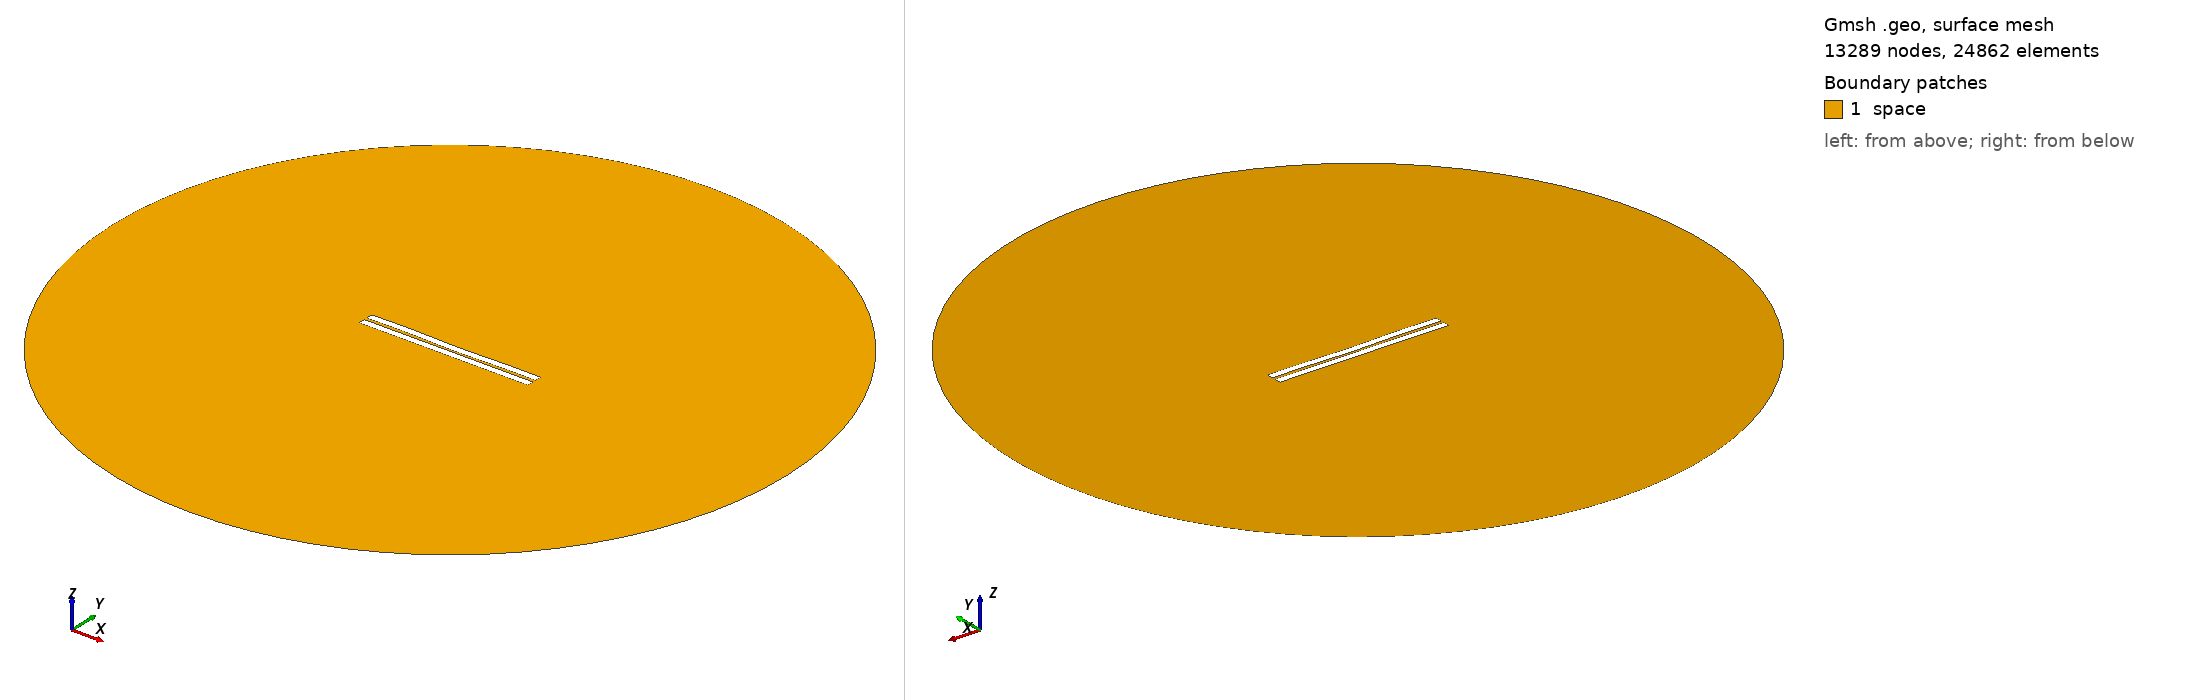

Gmsh geometry script, surface-meshed: 13289 nodes, 24862 surface elements. Boundary patches (legend numbers): 1 space. Left view from above one corner, right view from below the opposite corner. Legend entries are the model's physical surfaces. The drawing asked Gmsh for element sizes between 1% and 20% of the model's largest extent; the script's own settings can give other sizes.

=== 770.geo (drawn) ===
//---------------------------------------
// Geometry kernel
//---------------------------------------

SetFactory("OpenCASCADE");



//---------------------------------------
// Parameters of the geometry
//---------------------------------------

// Overetch of the upper plate
overetch = 0.0;

// Distance between the plates
distance = 1.75;

// Discretization over the x axis (for the deformation)
nx = 50; 

// Length of the plate
L = 100 - overetch; 

// Number of modes
n = 4; 

// 1st mode coefficient
coeff(1) = -0.075;
beta(1) = 0.596864 * 3.1415926535 / L;

// 2nd mode coefficient
coeff(2) = -0.15;
beta(2) = 1.49418 * 3.1415926535 / L;

// 3rd mode coefficient
coeff(3) = 0.07499999999999998;
beta(3) = 2.50025 * 3.1415926535 / L;

// 4th mode coefficient
coeff(4) = 0.15;
beta(4) = 3.49999 * 3.1415926535 / L;



//---------------------------------------
// Upper plate (deformed rectangle)
//---------------------------------------

// Coordiantes of the upper plate
xmin = -50;
xmax = 50 - overetch;

// Height of the upper plate
yheight = 4 - 2 * overetch;

// Indexes of the points
UpperID[] = {};
LowerID[] = {};
LeftID[] = {};
RightID[] = {};

// Point index
p = 1;

// Horizontal edges
For i In {1:nx}
    x = xmin + (i-1)*(xmax - xmin)/(nx-1);

    y_bottom = distance / 2 + overetch;
    For j In {1:n}
        C = (Cosh(beta(j)*L) + Cos(beta(j)*L)) / (Sinh(beta(j)*L) + Sin(beta(j)*L));
        y_bottom  = y_bottom + coeff(j) * (Cosh(beta(j)*(x+50)) - Cos(beta(j)*(x+50)) - C * (Sinh(beta(j)*(x+50)) - Sin(beta(j)*(x+50))));
    EndFor

    y_top = y_bottom + yheight;

    Point(p) = {x, y_top, 0, 1.0};
    UpperID[i] = p;
    p = p + 1;

    Point(p) = {x, y_bottom, 0, 1.0};
    LowerID[i] = p;
    p = p + 1;
EndFor

// Create point lists
UpperPts[] = {}; LowerPts[] = {};
For i In {1:nx}
  UpperPts[] += {UpperID[i]};
  LowerPts[] += {LowerID[i]};
EndFor

// Build splines
Spline(1) = {UpperPts[]};
Spline(2) = {LowerPts[]};
Line(3) = {LowerPts[nx-1], UpperPts[nx-1]};
Line(4) = {LowerPts[0], UpperPts[0]};

// Build the plane surface
Curve Loop(1) = {2, 3, -1, -4};
Plane Surface(1) = {1};



//---------------------------------------
// Lower plate (rectangle)
//---------------------------------------

// Vertices
Point(1001) = {-50, -1, 0, 1.0};
Point(1002) = { 50, -1, 0, 1.0};
Point(1003) = { 50,  -5, 0, 1.0};
Point(1004) = {-50,  -5, 0, 1.0};

// Edges
Line(5) = {1001, 1002};
Line(6) = {1002, 1003};
Line(7) = {1003, 1004};
Line(8) = {1004, 1001};

// Plane surface
Line Loop(2) = {5, 6, 7, 8};
Plane Surface(2) = {2}; 



//---------------------------------------
// Outer (fictious) boundary
//---------------------------------------

// Points
Point(1005) = {0, 0, 0};       // Center
Point(1006) = {200, 0, 0};     // Start point
Point(1007) = {0, 200, 0};     // 90 degrees
Point(1008) = {-200, 0, 0};    // 180 degrees
Point(1009) = {0, -200, 0};    // 270 degrees

// Circle arcs (each needs start, center, end)
Circle(9) = {1006, 1005, 1007};
Circle(10) = {1007, 1005, 1008};
Circle(11) = {1008, 1005, 1009};
Circle(12) = {1009, 1005, 1006};

// Plane surface for the entire domain
Curve Loop(3) = {9, 10, 11, 12};
Surface(3) = {3};

// Subtract the plates from the whole domain to obtain the actual domain where we want to solve the equations
BooleanDifference{ Surface{3}; Delete; }{ Surface{1}; Surface{2}; Delete; }




//---------------------------------------
// Transfinite Lines/Curves
//---------------------------------------

// Set the number of points on the boundaries
r = 7;

// Plates
Transfinite Curve {1, 2} = 50*r Using Progression 1;
Transfinite Curve {3, 4} = 2*r Using Progression 1;
Transfinite Line {5, 7} = 50*r Using Progression 1;
Transfinite Line {6, 8} = 2*r Using Progression 1;

// Outer boundary
Transfinite Line {9, 10, 11, 12} = 20 Using Progression 1;



//---------------------------------------
// Physical groups
//---------------------------------------                

// Physical curves (boundaries)
Physical Line("force_segment", 10) = {2};
Physical Line("upper_plate", 11) = {1, 3, 4};
Physical Line("lower_plate", 12) = {5, 6, 7, 8};
Physical Line("boundary", 20) = {9, 10, 11, 12};

// Physical Surfaces
Physical Surface("space", 30) = {3};



//---------------------------------------
// 6. Generate the Mesh
//---------------------------------------

// 2D mesh generation
Mesh 2;
